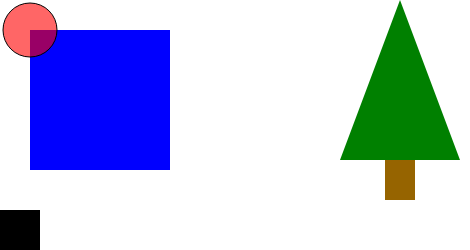
t = 0.00 s
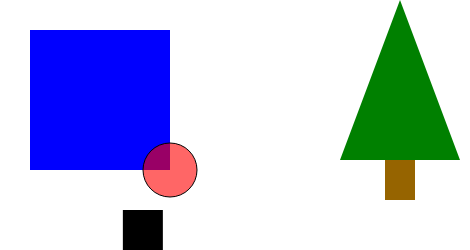
t = 2.00 s
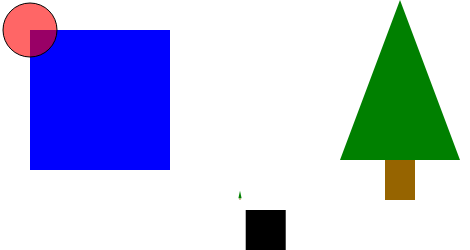
t = 4.00 s
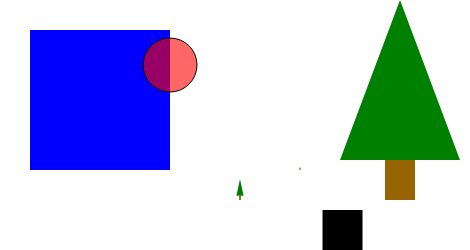
t = 5.25 s
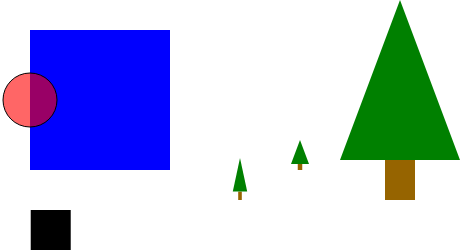
t = 7.50 s
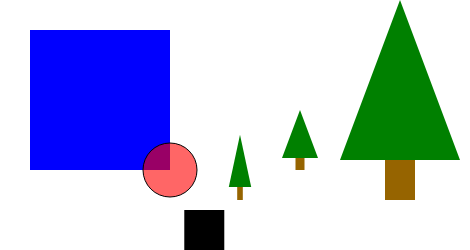
t = 10.00 s

The animated SVG that drew these frames (rendered in a browser with its animation timeline set to each time). Animation: 5 SMIL elements (animate=3,animateTransform=2); frames cover the first 10.00 s, repeats indefinitely.

<?xml version="1.0"?>
<!DOCTYPE svg PUBLIC "-//W3C//DTD SVG 1.1//EN" 
  "http://www.w3.org/Graphics/SVG/1.1/DTD/svg11.dtd">
<svg version="1.1" xmlns="http://www.w3.org/2000/svg" 
     xmlns:xlink="http://www.w3.org/1999/xlink"
     width="470px" height="250px" 
     preserveAspectRatio="xMidYMid">

<!-- A first example of animation shows trees that
     grows during the period from 3 seconds to 20
     seconds after the image loads. It also uses
     keyframe animation to move a disk around the
     edge of a square. A black square moves across
     the bottom of the image repeatedly. -->
     
     

<!-- A back square with an animated x attribute transform to make
     it move along the bottom of the picture. The animation takes
     7 seconds and repeats forever. -->
     
<rect x="0" y="210" width="40" height="40">
    <animate attributeName="x"
     dur="7s" from="0" to="430"
     repeatCount="indefinite"/>
</rect>
     
<!-- A keyframe animation. The cx and cy properties of a circle are
     animated to make its center move around the edge of a rect. 
     For cx, the value goes from 30 to 170 in the first 1/4 of the
     animation, then stays equal to 170 for the second quarter,
     then decreases from 170 to 30 in the third quarter, and stays
     fixed at 30 in the final quarter. cy is similar. The
     animation lasts 4 second and will repeat indefinitely.
     Note that the cx and cy attributes on the circle element will
     only be used when animation is not supported.-->
<g>  
    <rect x="30" y="30" height="140" width="140" fill="blue"/>
    <circle cx="70" cy="30" r="27" fill="red" fill-opacity="0.6" stroke="black">
    	<animate attributeName="cx"
    	    values="30;170;170;30;30"
    	    keyTimes="0;0.25;0.5;0.75;1"
    	    dur="4s" repeatCount="indefinite"/>
    	<animate attributeName="cy"
    	    values="30;30;170;170;30"
    	    keyTimes="0;0.25;0.5;0.75;1"
    	    dur="4s" repeatCount="indefinite"/>
    </circle>
</g>


<!-- A "tree" made of a rectangle and a triangle. This tree has
     the center of its base at (0,0) and its tip at (0,200). In 
     the default coordinate system, it is pointed downwards.
     A scale(1,-1) flips it vertically, so that its tip is now
     at (0,-200) with the base still at (0,0). This lies
     outside the view rectangle, so I need to translate it
     by 200 vertically to get it back inside the view rect.
     The tip is then at (0,0) and the  base at (0,200). But
     I also translate it by 400 horizontally, moving the base
     to (400,200) and the tip to (0,0). -->

<g transform="translate(400,200) scale(1,-1)">
   <g>
       <rect x="-15" y="0" width="30" height="40" fill="rgb(150,100,0)"/>
       <polygon points="-60,40 60,40 0,200" fill="green"/>
   </g>
</g>


<!-- This is a copy of the same tree with a different translation and
     a transform animation. The animation makes it grow from size
     0 to 0.6 times its normal size. The animation starts five seconds
     after the image loads and last for a duration of 10 seconds.
     The fill="freeze" makes it keep the final value after the animation 
     ends. The scale(0,0) on the <g> element applies until the animation
     starts, so the tree is not visible until then. -->
     
<g transform="translate(300,170) scale(1,-1)">
   <g transform="scale(0,0)">
       <animateTransform attributeName="transform" type="scale"
           from="0,0" to="0.6,0.6"
           begin="5s" dur="10s" fill="freeze"/>
       <rect x="-15" y="0" width="30" height="40" fill="rgb(150,100,0)"/>
       <polygon points="-60,40 60,40 0,200" fill="green"/>
   </g>
</g>


<!-- Another tree, with a similar animation at a different position. -->

<g transform="translate(240,200) scale(1,-1)">
   <g transform="scale(0,0)">
       <animateTransform attributeName="transform" type="scale"
           from="0,0" to="0.4,0.7"
           begin="3s" dur="15s" fill="freeze"/>
       <rect x="-15" y="0" width="30" height="40" fill="rgb(150,100,0)"/>
       <polygon points="-60,40 60,40 0,200" fill="green"/>
   </g>
</g>


</svg>
